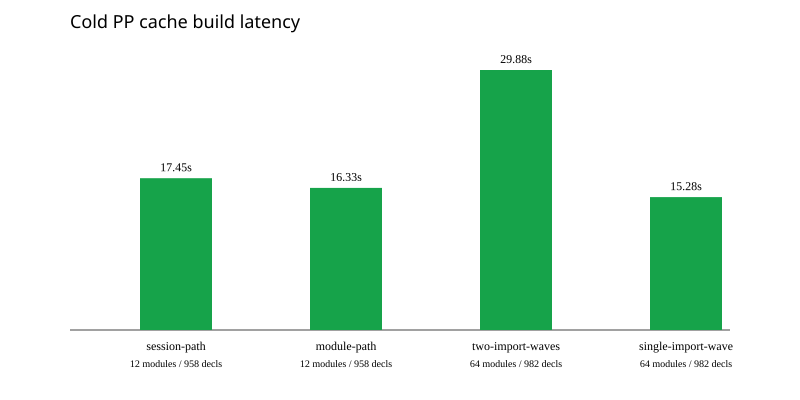

Data behind this chart, as committed beside it:
stage, modules, declarations, latency_ms, note
session-path, 12, 958, 17450, shared import; declarations routed throu…
module-path, 12, 958, 16326, shared import; direct module pretty prin…
two-import-waves, 64, 982, 29881, two 32-module processes and imports
single-import-wave, 64, 982, 15278, one process and import for the same modu…
